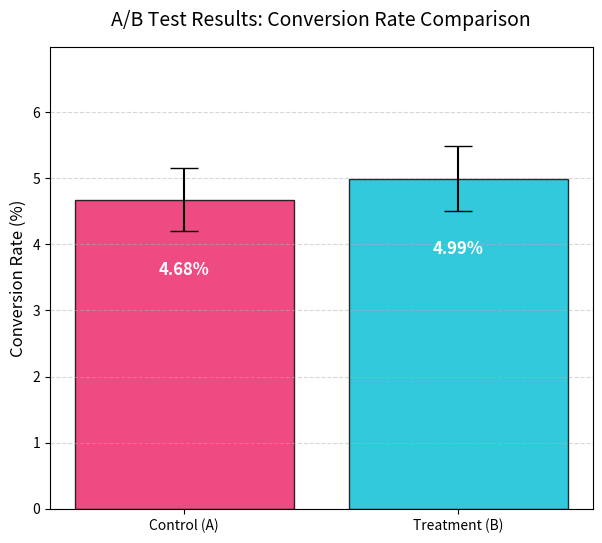

Reproduce this figure in Python.
import os
import numpy as np
import pandas as pd
import scipy.stats as stats
import matplotlib.pyplot as plt

def generate_ab_test_logs(n_visitors=15000, seed=333):
    """Simulates conversion logs for Control and Treatment groups."""
    np.random.seed(seed)
    
    # 50% split of visitors
    group_labels = np.random.choice(["Control", "Treatment"], size=n_visitors, p=[0.5, 0.5])
    
    # Under the hood:
    # Control conversion probability = 4.2%
    # Treatment conversion probability = 5.0%
    conversions = []
    for g in group_labels:
        p = 0.042 if g == "Control" else 0.050
        conversions.append(np.random.binomial(1, p))
        
    return pd.DataFrame({
        "visitor_id": [f"V_{str(i).zfill(5)}" for i in range(1, n_visitors + 1)],
        "group": group_labels,
        "converted": conversions
    })

def run_ab_test_from_scratch(df):
    """Computes conversions, rates, standard errors, Z-statistic, p-value, and CIs."""
    # Group sizes
    control_df = df[df["group"] == "Control"]
    treatment_df = df[df["group"] == "Treatment"]
    
    n_A = len(control_df)
    n_B = len(treatment_df)
    
    conv_A = control_df["converted"].sum()
    conv_B = treatment_df["converted"].sum()
    
    p_A = conv_A / n_A
    p_B = conv_B / n_B
    
    # 1. Z-Test for Proportions
    p_pooled = (conv_A + conv_B) / (n_A + n_B)
    se_pooled = np.sqrt(p_pooled * (1 - p_pooled) * (1 / n_A + 1 / n_B))
    
    z_stat = (p_B - p_A) / se_pooled
    # Two-tailed p-value
    p_value = 2 * (1 - stats.norm.cdf(abs(z_stat)))
    
    # 2. Confidence Intervals (95%)
    z_crit = 1.96 # Z score for 95% CI
    
    se_A = np.sqrt(p_A * (1 - p_A) / n_A)
    se_B = np.sqrt(p_B * (1 - p_B) / n_B)
    
    ci_A = (p_A - z_crit * se_A, p_A + z_crit * se_A)
    ci_B = (p_B - z_crit * se_B, p_B + z_crit * se_B)
    
    # Difference Confidence Interval
    se_diff = np.sqrt((p_A * (1 - p_A) / n_A) + (p_B * (1 - p_B) / n_B))
    diff_val = p_B - p_A
    ci_diff = (diff_val - z_crit * se_diff, diff_val + z_crit * se_diff)
    
    return {
        "n_A": n_A, "n_B": n_B,
        "conv_A": conv_A, "conv_B": conv_B,
        "p_A": p_A, "p_B": p_B,
        "z_stat": z_stat, "p_value": p_value,
        "ci_A": ci_A, "ci_B": ci_B,
        "diff": diff_val, "ci_diff": ci_diff
    }

def main():
    print("====================================================")
    print("Project 3: Marketing Campaign A/B Test Inference")
    print("====================================================\n")
    
    # Create directory for figures
    os.makedirs("figures", exist_ok=True)
    
    # 1. Load Data
    print("[Step 1] Loading experimental traffic logs...")
    df = generate_ab_test_logs()
    print(f"Logged {len(df)} total visits across the campaign split.")
    
    # 2. Run statistical test
    print("\n[Step 2] Calculating conversions and running proportions Z-test...")
    results = run_ab_test_from_scratch(df)
    
    print("\n--- A/B Test Metrics Summary ---")
    print(f"Control (A) Size: {results['n_A']} | Conversions: {results['conv_A']} | Rate: {results['p_A']*100:.3f}%")
    print(f"Treatment (B) Size: {results['n_B']} | Conversions: {results['conv_B']} | Rate: {results['p_B']*100:.3f}%")
    print(f"Observed Relative Lift: {((results['p_B'] - results['p_A']) / results['p_A'])*100:.2f}%")
    
    print("\n--- Inferential Statistics ---")
    print(f"Z-Statistic: {results['z_stat']:.4f}")
    print(f"p-Value: {results['p_value']:.6f} (Significance limit: alpha = 0.05)")
    print(f"Control 95% CI: [{results['ci_A'][0]*100:.3f}%, {results['ci_A'][1]*100:.3f}%]")
    print(f"Treatment 95% CI: [{results['ci_B'][0]*100:.3f}%, {results['ci_B'][1]*100:.3f}%]")
    print(f"Difference 95% CI: [{results['ci_diff'][0]*100:.3f}%, {results['ci_diff'][1]*100:.3f}%]")
    
    # 3. Decision
    print("\n[Step 3] Evaluating business decision...")
    if results["p_value"] < 0.05:
        print("Decision: STATISTICALLY SIGNIFICANT. Reject Null Hypothesis. Deploy the Treatment campaign.")
    else:
        print("Decision: NOT SIGNIFICANT. Fail to Reject Null Hypothesis. Keep the current Control campaign.")
        
    # 4. Generate Visualizations
    print("\n[Step 4] Plotting conversion rates with 95% confidence intervals...")
    groups = ["Control (A)", "Treatment (B)"]
    rates = [results["p_A"] * 100, results["p_B"] * 100]
    
    # Error bar sizing: (value - low_ci, high_ci - value)
    err_A = (results["p_A"] - results["ci_A"][0]) * 100
    err_B = (results["p_B"] - results["ci_B"][0]) * 100
    yerrs = [err_A, err_B]
    
    plt.figure(figsize=(7, 6))
    bars = plt.bar(groups, rates, yerr=yerrs, capsize=10, color=["#E91E63", "#00BCD4"], alpha=0.8, edgecolor="black")
    
    # Annotate bar values
    for bar in bars:
        height = bar.get_height()
        plt.text(bar.get_x() + bar.get_width()/2.0, height - 1.2, f"{height:.2f}%", 
                 ha="center", va="bottom", color="white", fontweight="bold", fontsize=12)
                 
    plt.title("A/B Test Results: Conversion Rate Comparison", fontsize=14, pad=15)
    plt.ylabel("Conversion Rate (%)", fontsize=12)
    plt.ylim(0, max(rates) + 2)
    plt.grid(axis="y", linestyle="--", alpha=0.5)
    
    plot_path = "figures/ab_test_results.png"
    plt.savefig(plot_path)
    plt.close()
    
    print(f"Saved visualization report chart to: [figures/ab_test_results.png](file:///{os.path.abspath(plot_path)})")

if __name__ == "__main__":
    main()
